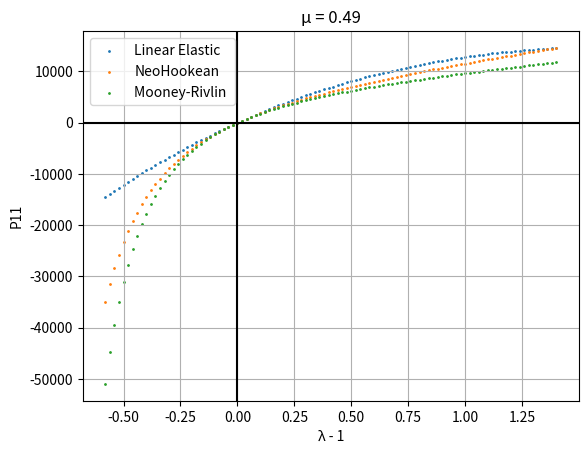
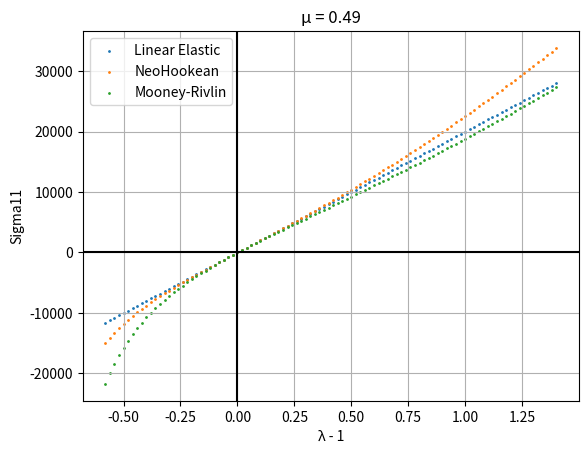
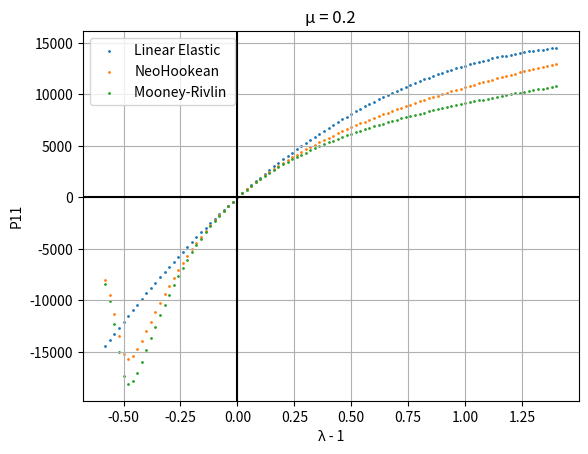
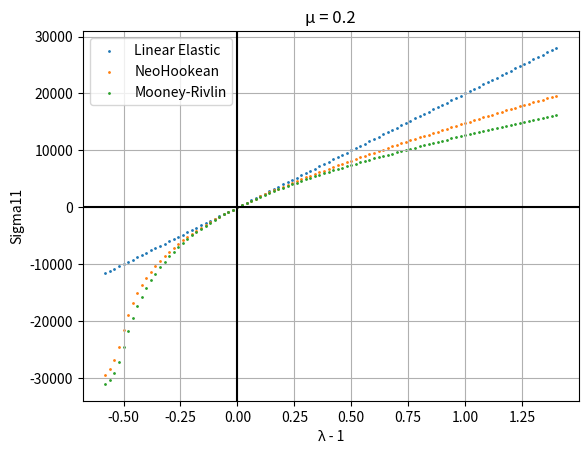

These charts were generated, in order, by the following Python code:
import sympy as sp
from sympy import *
l1,l2,Ee,nu = sp.symbols("lambda_1 lambda_2 epsilon nu")
from matplotlib import pyplot as plt
from scipy.optimize import root
# plot
x = [0]*100
RelC1 = [0]*100
RelP1 = [0]*100
RelC2 = [0]*100
RelP2 = [0]*100
RelC3 = [0]*100
RelP3 = [0]*100
for i in range(100):
    x[i] = 0.4 + (i+1)/50
F = Matrix([[l1,0,0],[0,l2,0],[0,0,l2]])
print("F =",F)
Fnt = F.inv().T
print("F^(-T) =",Fnt)
J = det(F)
U2 = F.T*F
U4 = U2*U2
I1 = sum(U2)
I2 = 1/2*(I1**2 - sum(U4))
def plot(Nu):
    print("Set Nu =",Nu)
    # linear elastic material
    E = F -eye(3)
    print("Linear Elastic Material")
    print("\u03B5 =", E)
    E11, E22, E33 = E[0,0], E[1,1], E[2,2]
    s11 = Ee/(1-2*nu)/(1+nu)*(E11*(1-nu)+E22*nu+E33*nu)
    s22 = Ee/(1-2*nu)/(1+nu)*(E22*(1-nu)+E11*nu+E33*nu)
    print("For \u03C3_22 = 0: ",Eq(s22,0))
    a1 = solve(s22, [l2])[0]
    print("\u03BB2 =", a1)
    sigma = Matrix([[s11,0,0],[0,s22,0],[0,0,s22]])
    sigma = simplify(sigma.subs({l2:a1}))
    P = (J*sigma*Fnt).subs({l2:a1})
    print("\u03C3 =",sigma)
    print("P =",P)
    sigma = sigma.subs({Ee:20000, nu:Nu})
    P = P.subs({Ee:20000, nu:0.2})
    for i in range(100):
        RelC1[i] = sigma[0,0].subs({l1:x[i]})
        RelP1[i] = P[0,0].subs({l1:x[i]})
    # Compressible Neo-Hookean materials
    print("Compressible Neo-Hookean materials")
    G = Ee/2/(1+nu)
    G = G.subs({nu:Nu,Ee:20000})
    Kk = Ee/3/(1-2*nu)
    Kk = Kk.subs({nu:Nu,Ee:20000})
    C10 = G/2
    print("C10 =",C10)
    Dd = 2/Kk
    print("Dd =",Dd)
    sigmaNH = simplify(C10*J**(-5/3)*(2*F*F.T-2*I1/3*eye(3))
                      +2/Dd*(J-1)*eye(3))
    PiolaNH = simplify(J*sigmaNH*Fnt)
    print("\u03C3 =",sigmaNH)
    print("P =",PiolaNH)
    SolsigmaNH = sigmaNH[1,1].subs({l1:x[0]})
    for i in range(100):
        SolsigmaNH = sigmaNH[1,1].subs({l1:x[i]})
        SolsigmaNH = lambdify(l2,SolsigmaNH)
        sol = root(SolsigmaNH,[2])
        RelC2[i] = sigmaNH[0,0].subs({l1:x[i], l2:sol.x[0]})
        RelP2[i] = PiolaNH[0,0].subs({l1:x[i], l2:sol.x[0]})
    # Compressible Mooney-Rivlin materials
    print("Compressible Mooney-Rivlin materials")
    C10 = G/4
    C01 = G/4
    print("C10 =",C10)
    print("C01 =",C01)
    sigmaMN = simplify(C10*J**(-5/3)*(2*F*F.T-2*I1/3*eye(3))
                      +C01*J**(-7/3)*(2*I1*F*F.T-2*F*F.T*F*F.T-4*I2/3*eye(3))
                      +2/Dd*(J-1)*eye(3))
    PiolaMN = simplify(J*sigmaMN*Fnt)
    print("\u03C3 =",sigmaMN)
    print("P =",PiolaMN)
    for i in range(100):
        SolsigmaNH = sigmaNH[1,1].subs({l1:x[i]})
        SolsigmaNH = lambdify(l2,SolsigmaNH)
        sol = root(SolsigmaNH,[2])
        RelC3[i] = sigmaMN[0,0].subs({l1:x[i], l2:sol.x[0]})
        RelP3[i] = PiolaMN[0,0].subs({l1:x[i], l2:sol.x[0]})
    # plots
    xL = [i -1 for i in x]
    fig, ax = plt.subplots()
    title = "\u03BC = " + str(Nu)
    plt.title(title)
    plt.xlabel("\u03BB - 1")
    plt.ylabel("P11")
    ax.scatter(xL, RelP1, label="Linear Elastic", s=1)
    ax.scatter(xL, RelP2, label="NeoHookean",s=1)
    ax.scatter(xL, RelP3, label="Mooney-Rivlin ",s=1)
    ax.legend()
    ax.grid(True, which='both')
    ax.axhline(y = 0, color = 'k')
    ax.axvline(x = 0, color = 'k')
    fig, ax = plt.subplots()
    plt.title(title)
    plt.xlabel("\u03BB - 1")
    plt.ylabel("Sigma11")
    ax.scatter(xL, RelC1, label="Linear Elastic",s=1)
    ax.scatter(xL, RelC2, label="NeoHookean",s=1)
    ax.scatter(xL, RelC3, label="Mooney-Rivlin",s=1)
    ax.legend()
    ax.grid(True, which='both')
    ax.axhline(y = 0, color = 'k')
    ax.axvline(x = 0, color = 'k')
plot(0.49)
plot(0.2)
